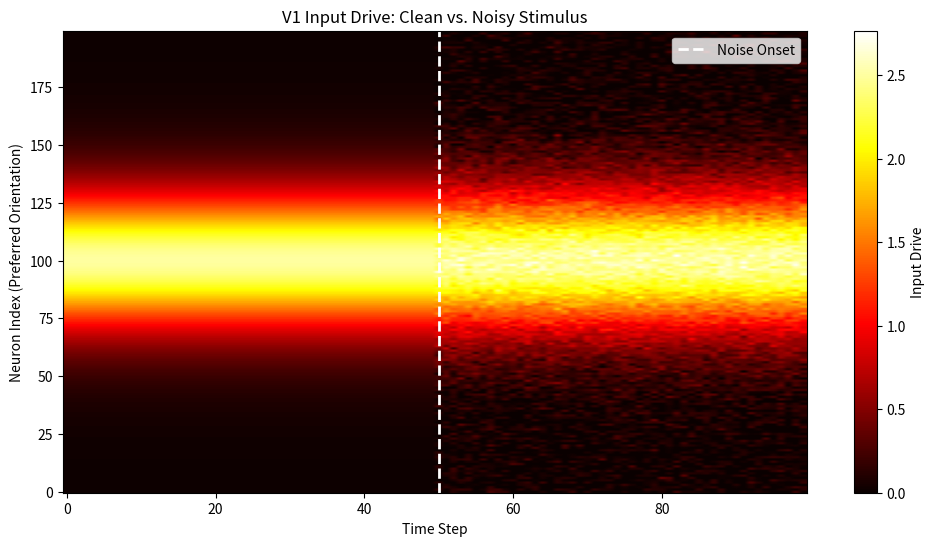

The matplotlib source for this figure:
import numpy as np
import matplotlib.pyplot as plt

'''
---- stimuli_whiten.py ----
Generates V1-tuned responses to LGN outputs using raised cosine functions. 
Now supports additive white noise to simulate broad-spectrum suppression effects.
'''

class StimulusGenerator:
    def __init__(self, N=60, K=200, stream_length = 8000, tuning_width = 2.5, Ensemble=False):
        self.N = N # Number of primary neurons
        self.K = K # Number of distinct input orientations
        self.stream_length = stream_length
        self.tuning_width = tuning_width
        # Preferred orientations from 0 to pi
        
        self.theta_tunings = np.linspace(0, np.pi, N, endpoint=False)
        self.theta_inputs = np.linspace(0, np.pi, K, endpoint=False)

    def generate_sequence(self, regimes):
        '''
        Generates a sequence of neural inputs from LGN based on a list of regimes.
        
        Args:
            regimes (list of dict): Each dict corresponds to a time block and can contain:
                - 'orientation': (float) Stimulus orientation in radians
                - 'contrast': (float) Stimulus contrast magnitude
                - 'n_steps': (int) Duration of the block in time steps
                - 'noise_level': (float, optional) Std dev of additive Gaussian white noise
        '''
        seq = []
        for r in regimes:
            # 1. Generate the base tuning profile (Von Mises / Raised Cosine)
            # This represents the "signal" drive to the population
            profile = np.exp(self.tuning_width * np.cos(2*(self.theta_inputs - r['orientation'])))
            
            # Normalize and scale by contrast
            scale = 2.5 # Scales the input vector by a fixed amount after normalization (not counting contrast)
            profile = scale * profile / np.max(profile) * r['contrast']
            
            # 2. Tile across time: Shape becomes (N_neurons, n_steps)
            block = np.tile(profile, (r['n_steps'], 1)).T
            
            # 3. Add White Noise
            noise_level = r.get('noise_level', 0.0)
            if noise_level > 0:
                # Generate noise for every neuron at every time step independently
                noise = np.random.normal(loc=0.0, scale=noise_level, size=block.shape)
                block = block + noise
                
                # Ensure drive doesn't go below zero (standard for firing rates/energy)
                block = np.maximum(0, block)
            seq.append(block)
            
        return np.hstack(seq)
    
    def generate_input_ensembles(self, biased=False):
        '''
        Generate uniform or biased ensemble of input profiles (Von Mises) 
        centered at random orientations. 
        
        Returns:
            np.ndarray: Shape ( K{number of distinct stimuli} , stream_length )
        '''
        # Generate the indices of all the distinct stimuli
        base_indices = np.arange(self.K)
        
        # Append it on itself until it reaches self.stream_length
        duration = 20 # Stimuli are flashed for a period of (duration * dt).  
        num_inputs = int(self.stream_length / duration) # actual number of stimuli shown (instead of time steps)
        repeats = int(np.ceil(num_inputs / self.K))
        indices = np.tile(base_indices, repeats)[:self.stream_length] 
        
        # Randomly shuffle the indices array in-place
        np.random.shuffle(indices) 

        # Optionally overwrite roughly 33% of the indices with the adaptor index
        if biased:
            # Create a boolean mask where True ~ 33% of the time
            bias_mask = np.random.rand(len(indices)) <= 0.33
            adaptor_idx = self.K // 2 
            indices[bias_mask] = adaptor_idx

        # Now add the duration of the inputs in so it doesn't flash a new one every time step. 
        indices = np.repeat(indices, duration)

        print(len(indices), self.stream_length)

        # Convert indices to actual orientation centers; shape: (stream_length,)
        centers = self.theta_inputs[indices]

        # Generate stimulus curves using broadcasting - matrix of shape (K_stimuli, stream_length).
        delta_theta = self.theta_inputs[:, np.newaxis] - centers[np.newaxis, :]
        profiles = np.exp(self.tuning_width * np.cos(2 * delta_theta))
        
        # 5. Normalize and Scale (Matching your "generate_sequence" style)
        # Normalize to 0-1 range 
        profiles = 2.5*profiles / np.max(profiles)
        
        return profiles


    def plot_tuning_curves(self):
        '''Visualize the tuning curve for each neuron as shifted raised cosines.'''
        fig, ax = plt.subplots(figsize=(10, 6))
        
        # Fine-grained x-axis for smooth curves
        theta_fine = np.linspace(0, np.pi, 500)
        theta_fine_deg = theta_fine * 180 / np.pi
        
        # Red color gradient from light to dark
        colors = plt.cm.Reds(np.linspace(0.2, 1.0, self.N))
        
        for i in range(self.N):
            # Tuning curve for neuron i (preferred orientation = self.theta[i])
            profile = np.exp(2.5 * np.cos(2*(theta_fine - self.theta[i])))
            profile = profile / np.max(profile)
            ax.plot(theta_fine_deg, profile, color=colors[i], alpha=0.7, linewidth=1.2)
        
        ax.set_xlabel("Orientation (deg)")
        ax.set_ylabel("Response (normalized)")
        ax.set_title(f"Tuning Curves for {self.N} Neurons")
        ax.set_xlim([0, 180])
        ax.set_ylim([0, 1.05])
        ax.grid(True, alpha=0.3)
        
        plt.tight_layout()
        plt.show()

if __name__ == "__main__":

    # --- Example Usage ---
    stim_gen = StimulusGenerator(N=60)
    stim_gen.generate_input_ensembles(biased=True)
    
    # Define a sequence: 
    # 1. Clean stimulus
    # 2. Noisy stimulus (same orientation)
    regimes = [
        {
            'orientation': np.pi/2, # 90 degrees
            'contrast': 1.0, 
            'n_steps': 50,
            'noise_level': 0.0      # Clean
        },
        {
            'orientation': np.pi/2, 
            'contrast': 1.0, 
            'n_steps': 50,
            'noise_level': 0.1      # Added White Noise
        }
    ]

    # Generate data
    data = stim_gen.generate_sequence(regimes)
    
    # --- Quick Visualization of the Output Matrix ---
    plt.figure(figsize=(12, 6))
    plt.imshow(data, aspect='auto', cmap='hot', origin='lower')
    plt.colorbar(label='Input Drive')
    plt.xlabel('Time Step')
    plt.ylabel('Neuron Index (Preferred Orientation)')
    plt.title('V1 Input Drive: Clean vs. Noisy Stimulus')
    plt.axvline(x=50, color='white', linestyle='--', linewidth=2, label='Noise Onset')
    plt.legend()
    plt.show()
